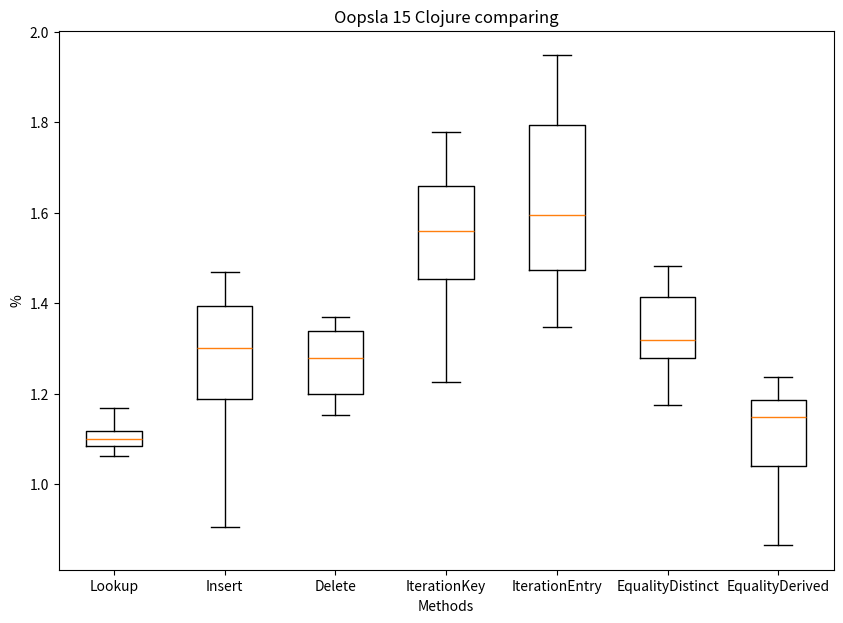

Write the Python code that produced this figure.
import matplotlib.pyplot as plt
import numpy as np

np.random.seed(10)

Lookup = [1.1015178300938575, 1.0978283184343363, 1.100978407079646, 1.1006884877441971, 1.0700786503362152, 1.0804331554351867, 1.1159641070943191, 1.0753187877144212, 1.1078335208861532, 1.1497343453256654, 1.1302925435685187, 1.0623256433683568, 1.0769606357348254, 1.0994333236691836, 1.1538714112155508, 1.1688584000779025, 1.0988781052045105, 1.12780413172925, 1.1361963041795664, 1.0745981476568898, 1.087701602845397, 1.0850569695159085, 1.089740073500489, 1.1078566611971499]
Insert = [0.9049208950795065, 1.1891115930326452, 1.1655570683465422, 1.1862674688574364, 1.1272875304327337, 1.0856174462483545, 1.2540528957567032, 1.189466372806975, 1.2911690168201064, 1.3521173095816263, 1.3915946819240759, 1.2694670264555676, 1.363603751528667, 1.2237200858916186, 1.469495971237697, 1.3483103762251996, 1.4056621766945328, 1.4098289141315092, 1.3977775030707693, 1.3094132615359353, 1.4459713254006468, 1.4049815966734274, 1.3718441941051156, 1.0212449469741145]
Delete = [1.1704812040259227, 1.1740587319908484, 1.1964461258306356, 1.1642260609916268, 1.1734174411502138, 1.2098190355902387, 1.228017686463157, 1.152530625038629, 1.265512176673908, 1.341143618991824, 1.351859965953073, 1.2330768533525884, 1.320375017945732, 1.3229944159828322, 1.347137704574694, 1.3193772702100166, 1.3686377897136783, 1.3433603911330119, 1.3389031762726125, 1.3140290105246888, 1.3443152048488383, 1.2943592982836625, 1.2216004646500929, 1.1993049004518148]
IterationKey = [1.5457209885651053, 1.495801598000049, 1.6538116422513496, 1.7332456232800515, 1.4066293225749247, 1.4846775419960794, 1.7774567124767957, 1.393021339770858, 1.7398290274705148, 1.66101052553872, 1.676335607931599, 1.5727466079327703, 1.6588549179697853, 1.6609564729445794, 1.4635339719128195, 1.6069313783100363, 1.6310960662503888, 1.574794213025954, 1.5177192233316668, 1.388134843119115, 1.359270371790964, 1.425307891691948, 1.4916712214749297, 1.2257631273356375]
IterationEntry = [1.7037975355743453, 1.5656508028045042, 1.4526562903087108, 1.7673644536906352, 1.3469227167419524, 1.7938374760133575, 1.7798828193885192, 1.8229255271913092, 1.903965555385572, 1.793700566717029, 1.948062224745493, 1.8519093684519694, 1.5805401648504833, 1.5401041634433403, 1.6074421545492052, 1.514243074135427, 1.9273414540728548, 1.7048847992054925, 1.5432981922292093, 1.3711731171779404, 1.4296655929614128, 1.4599681755019727, 1.4782706712113698, 1.4048933540882653]
EqualityDistinct = [2.020566725631188, 1.9944404996530187, 2.244413150055852, 2.2513769071486474, 1.2629553779615297, 1.1747390669016604, 1.4819975771871, 1.3928639941927132, 1.435202380724502, 1.346783854617205, 1.4069201368831319, 1.3123812276047888, 1.2896547000344247, 1.3111635361796223, 1.3268342832358644, 1.2853664722386045, 1.3272346990008408, 1.3387726610678543, 1.2446227815761524, 1.289009051781344, 1.2466207514370382, 1.2982221340839897, 1.2532259809735158, 1.2202713801195688]
EqualityDerived = [1.691866521409625, 1.5993269804416403, 1.6819646931800567, 1.717730381963813, 1.2365145950976364, 1.1628541305026403, 1.1537185889066721, 1.1749512511279037, 1.1851586984712763, 1.1693802698864444, 1.1893901439371444, 1.1648068756591854, 1.0804273420196397, 1.0320548985231972, 0.8860860376165172, 0.8654929375391202, 1.042986857453143, 1.0241310848568346, 1.0223186330624818, 1.0713862933205183, 1.0577326411699408, 1.080498720849088, 1.1434478902733007, 1.0118452486291583]

data = [Lookup, Insert, Delete, IterationKey, IterationEntry, EqualityDistinct, EqualityDerived]

fig = plt.figure(figsize =(10, 7))
ax = fig.add_subplot()

ax.set(
    axisbelow=True,
    title='Oopsla 15 Clojure comparing',
    xlabel='Methods',
    ylabel='%',
)

ax.set_xticklabels(['Lookup', 'Insert', 'Delete', 'IterationKey', 'IterationEntry', 'EqualityDistinct', 'EqualityDerived'], fontsize=10)

plt.boxplot(data, showfliers=False)

plt.show()
